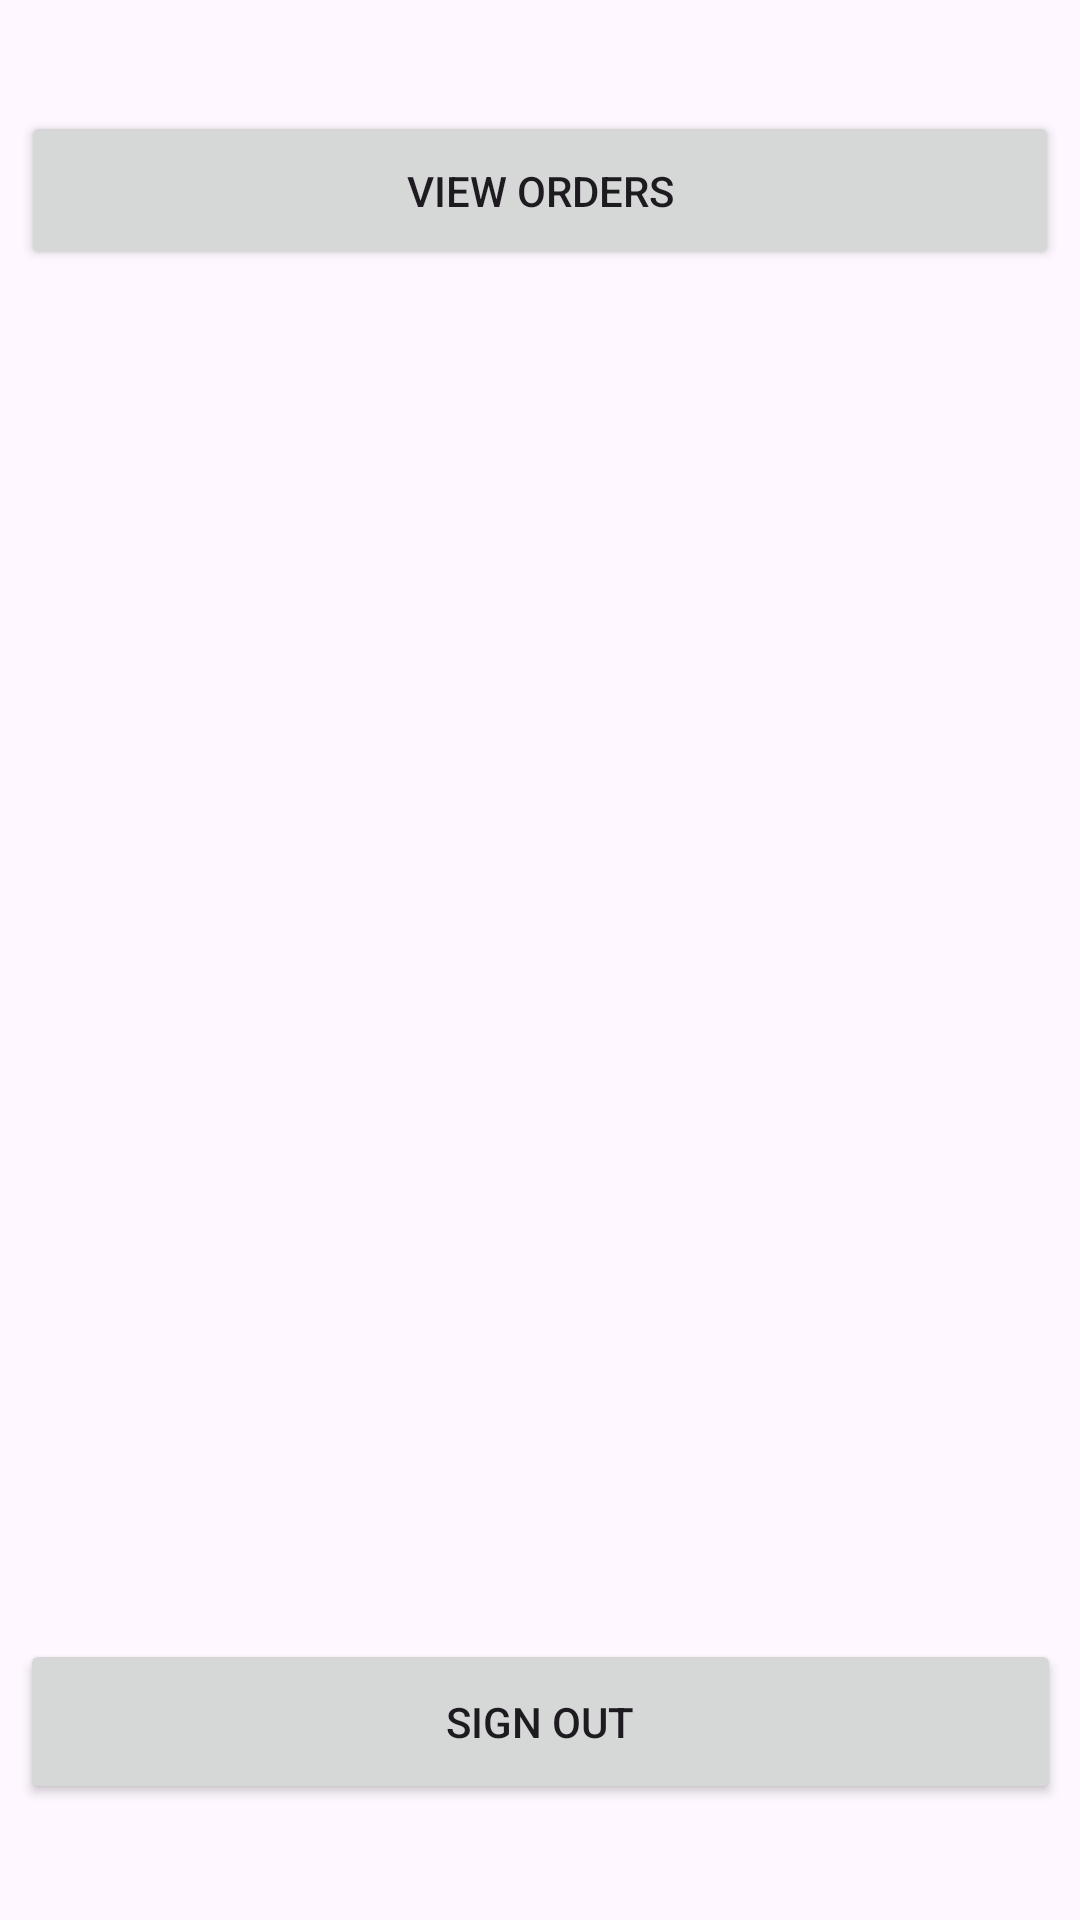

The Android layout XML behind this screen, and the referenced resources:
<!-- AndroidManifest.xml: application theme Theme.B07Group7Project -->
<!-- res/layout/account_fragment.xml -->
<?xml version="1.0" encoding="utf-8"?>

<androidx.constraintlayout.widget.ConstraintLayout xmlns:android="http://schemas.android.com/apk/res/android"
    xmlns:app="http://schemas.android.com/apk/res-auto"
    xmlns:tools="http://schemas.android.com/tools"
    android:layout_width="match_parent"
    android:layout_height="match_parent">

    <Button
        android:id="@+id/SignOutButton"
        android:layout_width="347dp"
        android:layout_height="55dp"
        android:text="Sign Out"
        app:layout_constraintBottom_toBottomOf="parent"
        app:layout_constraintEnd_toEndOf="parent"
        app:layout_constraintStart_toStartOf="parent"
        app:layout_constraintTop_toTopOf="parent"
        app:layout_constraintVertical_bias="0.934" />

    <Button
        android:id="@+id/ViewOrderButton"
        android:layout_width="346dp"
        android:layout_height="53dp"
        android:text="View Orders"
        app:layout_constraintBottom_toBottomOf="parent"
        app:layout_constraintEnd_toEndOf="parent"
        app:layout_constraintHorizontal_bias="0.492"
        app:layout_constraintStart_toStartOf="parent"
        app:layout_constraintTop_toTopOf="parent"
        app:layout_constraintVertical_bias="0.063" />
</androidx.constraintlayout.widget.ConstraintLayout>
<!-- resources referenced by this layout -->
<resources>
  <style name="Theme.B07Group7Project" parent="Base.Theme.B07Group7Project" />
  <style name="Base.Theme.B07Group7Project" parent="Theme.Material3.DayNight.NoActionBar">
          
          
      </style>
</resources>
